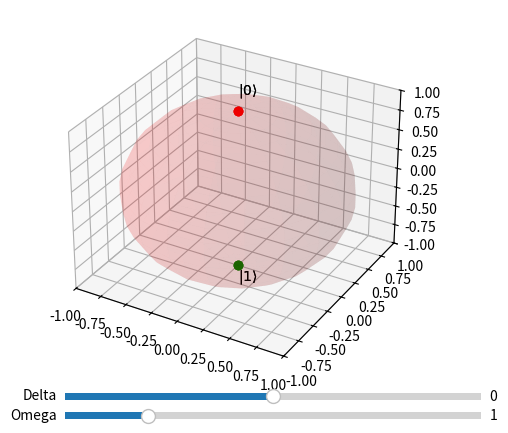

Reproduce this figure in Python.
# Animation of Rabi oscillations
# version 1, Amar Vutha, 2015-11-10
# Notes: 
#       Feel free to modify and improve this program!
#       If you improve it significantly, please send me a copy so that I can use it for future courses.
#
import numpy as np
from numpy import sin, cos, pi, sqrt
from scipy import linalg as lg
from scipy.constants import c,e,h,hbar,u,pi
import matplotlib.pyplot as plt
import matplotlib.animation as animation
from matplotlib.widgets import Slider, Button, RadioButtons
import mpl_toolkits.mplot3d.axes3d as p3
from mpl_toolkits.mplot3d import Axes3D

## operators

def H_int(t,Omega=1,w=10.0,w0=10):
    Hint = np.matrix([ [(w-w0)/2,Omega/2],[Omega/2,-(w-w0)/2] ])
    return Hint
    
def bloch_vector(psi):
    b_x = psi[0,0] * psi[1,0].conjugate() + psi[1,0] * psi[0,0].conjugate()
    b_y = -1j * (psi[0,0] * psi[1,0].conjugate() - psi[1,0] * psi[0,0].conjugate())
    b_z = np.abs(psi[1,0])**2 - np.abs(psi[0,0])**2 
    return b_x.real,b_y.real,b_z.real


## Animated Bloch vector

N=2        # number of levels
psi = np.matrix(np.zeros((N,1)))
psi[1,0] = 1
U = np.matrix(np.eye(N))
t = [0]
P_list = [0]
dt = 3e-2
Omega0 = 1.0
w = 10
w0 = 10.0

x_list = []
y_list = []
z_list = []

fig = plt.figure()
ax = fig.add_subplot(111, projection='3d')
ax.set_xlim3d(-1,1)
ax.set_ylim3d(-1,1)
ax.set_zlim3d(-1,1)
north_blob, = ax.plot3D([0],[0],[1],'ro')
south_blob = ax.plot3D([0],[0],[-1],'go')

theta, phi = np.linspace(0,pi,20), np.linspace(0,2*pi,20)
Theta,Phi = np.meshgrid(theta,phi)

x = np.outer(np.cos(phi), np.sin(theta))
y = np.outer(np.sin(phi), np.sin(theta))
z = np.outer(np.ones(np.size(phi)), np.cos(theta))
   
slider_axes = []
sliders = []
slider_axes.append( plt.axes([0.25, 0.02, 0.65, 0.03]) )
slider_axes.append( plt.axes([0.25, 0.06, 0.65, 0.03]) )

sliders.append( Slider(slider_axes[0],'Omega',0,5, valinit=1.0) )
sliders.append( Slider(slider_axes[1],'Delta',-10,10, valinit=0.0) )

def update(val):
    global Omega0, w, w0
    Omega0 = sliders[0].val
    w = sliders[1].val + w0
    plt.draw()
    
for s in sliders: s.on_changed(update)

def animate(i):
    global psi, Omega0, w, w0
    ti = i*dt
    Omega0 = sliders[0].val
    w = sliders[1].val + w0
    bx,by,bz = bloch_vector(psi)
    psi = lg.expm(-1j*H_int(ti,Omega=Omega0,w = w)*dt) * psi
    
    x_list.append(bx)
    y_list.append(by)
    z_list.append(bz)

    ax.clear()
    blob, = ax.plot3D(x_list[-1:],y_list[-1:],z_list[-1:],'bo')
    line, = ax.plot3D(x_list[-30:],y_list[-30:],z_list[-30:],lw=2,ls='-.')
        
    ax.set_xlim3d(-1,1)
    ax.set_ylim3d(-1,1)
    ax.set_zlim3d(-1,1)
    return (blob,) + (line,) 

def init():
    north_blob, = ax.plot3D([0],[0],[1],'ro')
    south_blob, = ax.plot3D([0],[0],[-1],'go')
    #line, = ax.plot3D(np.zeros(30),np.zeros(30),np.zeros(30),lw=2,ls='-.')
    
    plot_args = {'rstride': 1, 'cstride': 1, 'linewidth': 0.05, 'color': 'r', 'alpha': 0.05, 'antialiased':True}
    surf = ax.plot_surface(x, y, z, **plot_args)
    
    # x_axis = ax.plot(np.linspace(0,1.2,30),np.zeros(30),np.zeros(30),'k',lw=0.5)
    # y_axis = ax.plot(np.zeros(30),np.linspace(0,1.2,30),np.zeros(30),'k',lw=0.5)
    # z_axis = ax.plot(np.zeros(30),np.zeros(30),np.linspace(0,1.2,30),'k',lw=0.5)
    
    # Annotate points
    ax.text(0,0,1.2,r"$|0\rangle$")
    ax.text(0,0,-1.2,r"$|1\rangle$")
    # ax.text(1.4,0,0,r"$x$")
    # ax.text(0,1.3,0,r"$y$")
    # 

    # ax.elev = 30
    # ax.azim = 25

    return (north_blob,) + (south_blob,)

ani = animation.FuncAnimation(fig, animate, init_func=init, 
                                interval=1, blit=True)
plt.show()